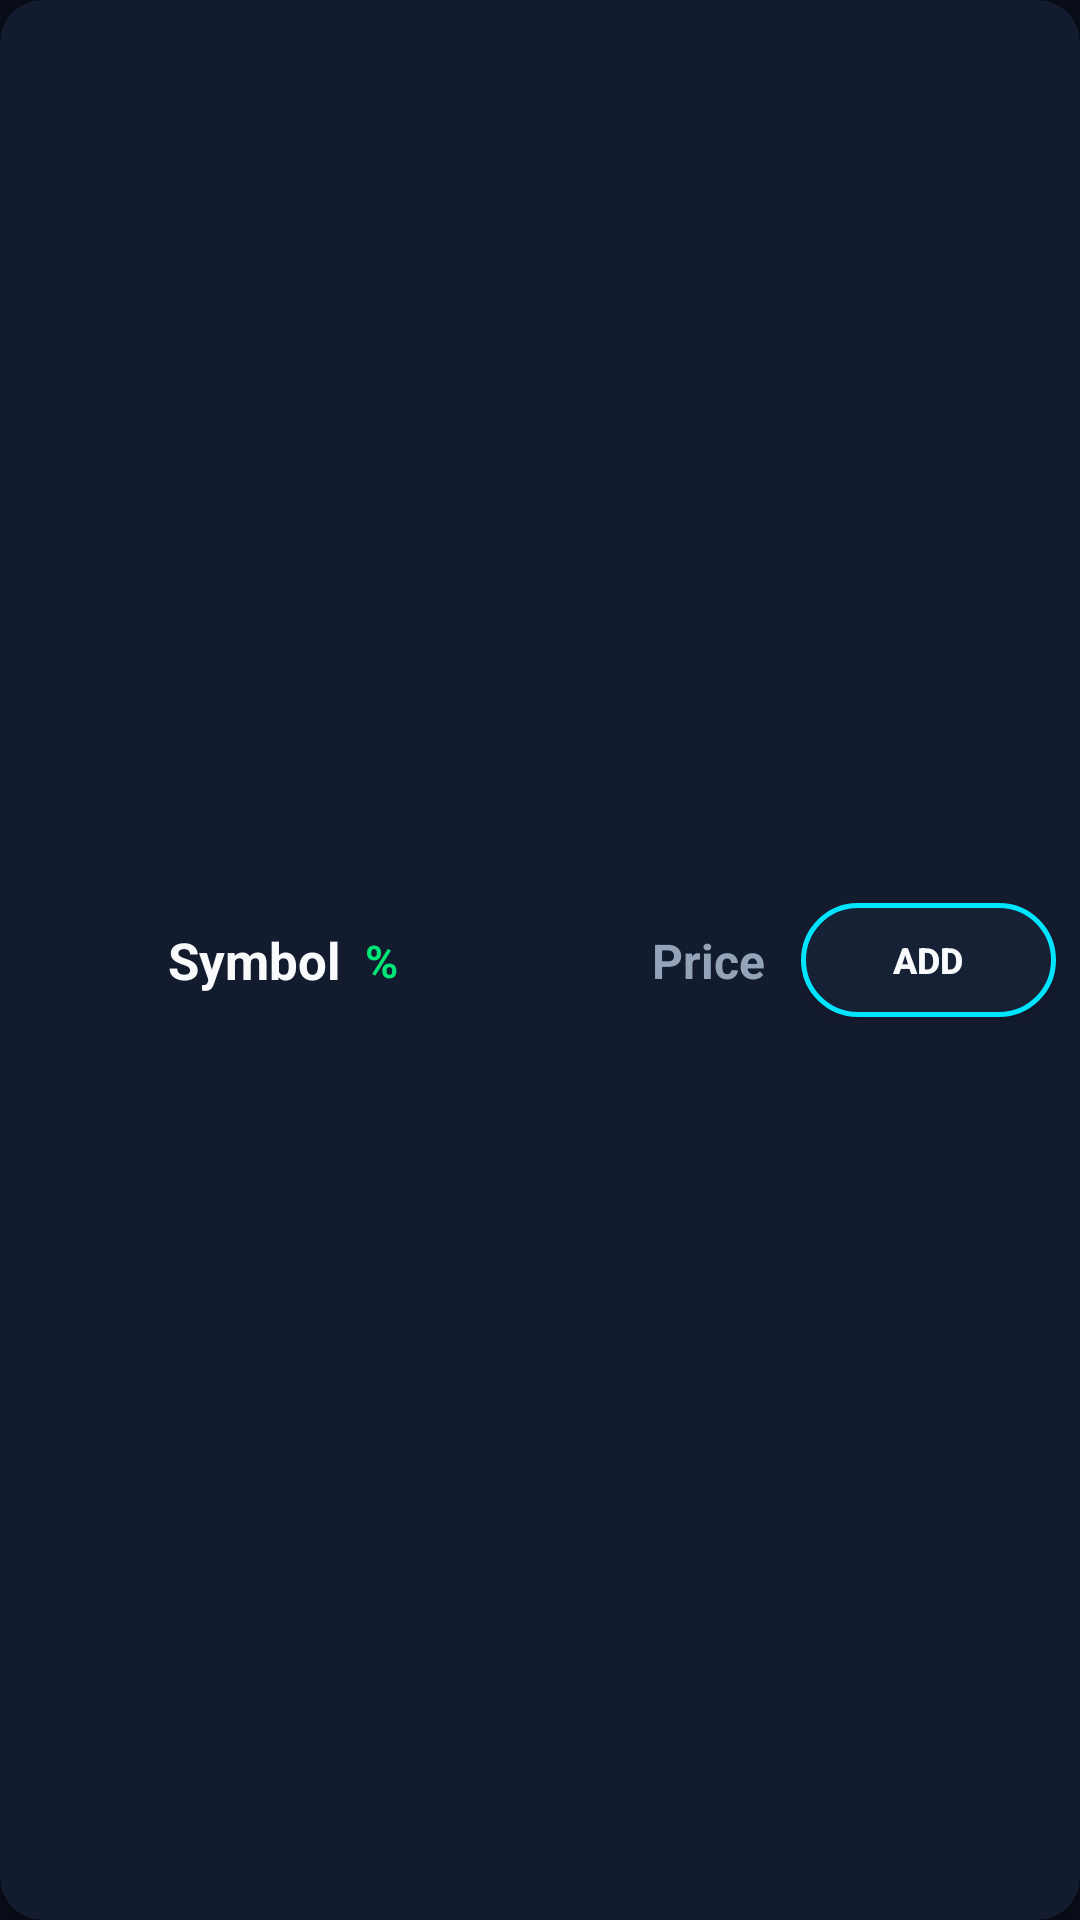

Android layout source for this screen:
<!-- AndroidManifest.xml: application theme Theme.ProjetoMobileStocks -->
<!-- res/layout/layout_checklist_card.xml -->
<?xml version="1.0" encoding="utf-8"?>
<androidx.cardview.widget.CardView xmlns:android="http://schemas.android.com/apk/res/android"
    xmlns:app="http://schemas.android.com/apk/res-auto"
    xmlns:tools="http://schemas.android.com/tools"
    android:layout_width="match_parent"
    android:layout_height="60dp"
    android:layout_marginHorizontal="12dp"
    android:layout_marginVertical="6dp"
    app:cardBackgroundColor="@color/bg_dark_blue_surface"
    app:cardCornerRadius="14dp"
    app:cardElevation="4dp">

    <androidx.constraintlayout.widget.ConstraintLayout
        android:id="@+id/linearLayout5"
        android:layout_width="match_parent"
        android:layout_height="match_parent"
        android:paddingHorizontal="8dp">

        <ImageView
            android:id="@+id/imgViewLogoChecklist"
            android:layout_width="38dp"
            android:layout_height="38dp"
            android:scaleType="fitCenter"
            app:layout_constraintBottom_toBottomOf="parent"
            app:layout_constraintStart_toStartOf="parent"
            app:layout_constraintTop_toTopOf="parent" />

        <TextView
            android:id="@+id/tvSymbolChecklist"
            android:layout_width="wrap_content"
            android:layout_height="wrap_content"
            android:layout_marginStart="10dp"
            android:text="@string/symbol"
            android:textColor="@color/text_primary"
            android:textSize="17sp"
            android:textStyle="bold"
            app:layout_constraintBottom_toBottomOf="parent"
            app:layout_constraintStart_toEndOf="@+id/imgViewLogoChecklist"
            app:layout_constraintTop_toTopOf="parent" />

        <TextView
            android:id="@+id/tvPercentageChecklist"
            android:layout_width="wrap_content"
            android:layout_height="wrap_content"
            android:layout_marginStart="8dp"
            android:text="@string/percentage_symbol"
            android:textColor="@color/green"
            android:textSize="15sp"
            android:textStyle="bold"
            app:layout_constraintBottom_toBottomOf="parent"
            app:layout_constraintStart_toEndOf="@+id/tvSymbolChecklist"
            app:layout_constraintTop_toTopOf="parent" />

        <TextView
            android:id="@+id/tvPriceChecklist"
            android:layout_width="wrap_content"
            android:layout_height="wrap_content"
            android:layout_marginEnd="12dp"
            android:text="@string/price"
            android:textColor="@color/text_secondary"
            android:textSize="16sp"
            android:textStyle="bold"
            app:layout_constraintBottom_toBottomOf="parent"
            app:layout_constraintEnd_toStartOf="@+id/btnAddChecklist"
            app:layout_constraintTop_toTopOf="parent" />

        <Button
            android:id="@+id/btnAddChecklist"
            android:layout_width="85dp"
            android:layout_height="38dp"
            android:background="@drawable/btn_futuristic_secondary"
            android:text="@string/add"
            android:textColor="@color/text_primary"
            android:textSize="12sp"
            android:textStyle="bold"
            app:backgroundTint="@null"
            app:layout_constraintBottom_toBottomOf="parent"
            app:layout_constraintEnd_toEndOf="parent"
            app:layout_constraintTop_toTopOf="parent" />

    </androidx.constraintlayout.widget.ConstraintLayout>
</androidx.cardview.widget.CardView>
<!-- resources referenced by this layout -->
<resources>
  <color name="bg_dark_blue_surface">#131B2E</color>
  <color name="green">#00E676</color>
  <color name="text_primary">#F8FAFC</color>
  <color name="text_secondary">#94A3B8</color>
  <!-- drawable btn_futuristic_secondary (drawable) -->
  <?xml version="1.0" encoding="utf-8"?>
  <ripple xmlns:android="http://schemas.android.com/apk/res/android"
      android:color="#3300E5FF">
      <item>
          <shape android:shape="rectangle">
              <solid android:color="@color/bg_dark_blue_card" />
              <stroke android:width="1.5dp" android:color="@color/accent_cyan" />
              <corners android:radius="24dp" />
          </shape>
      </item>
  </ripple>
  <string name="add">Add</string>
  <string name="percentage_symbol">%</string>
  <string name="price">Price</string>
  <string name="symbol">Symbol</string>
  <style name="Theme.ProjetoMobileStocks" parent="Theme.MaterialComponents.DayNight.DarkActionBar">
          
          <item name="colorPrimary">@color/accent_cyan</item>
          <item name="colorPrimaryVariant">@color/bg_dark_blue</item>
          <item name="colorOnPrimary">@color/bg_dark_blue</item>
          
          <item name="colorSecondary">@color/accent_blue</item>
          <item name="colorSecondaryVariant">@color/bg_dark_blue_surface</item>
          <item name="colorOnSecondary">@color/white</item>
          
          <item name="android:windowBackground">@color/bg_dark_blue</item>
          <item name="colorSurface">@color/bg_dark_blue_surface</item>
          <item name="colorOnSurface">@color/text_primary</item>
          
          <item name="android:statusBarColor">@color/bg_dark_blue</item>
          <item name="android:navigationBarColor">@color/bg_dark_blue</item>
          <item name="android:windowLightStatusBar">false</item>
      </style>
  <color name="bg_dark_blue_card">#172136</color>
  <color name="accent_cyan">#00E5FF</color>
  <color name="bg_dark_blue">#0A0E1A</color>
  <color name="accent_blue">#0077FE</color>
  <color name="white">#FFFFFF</color>
</resources>
